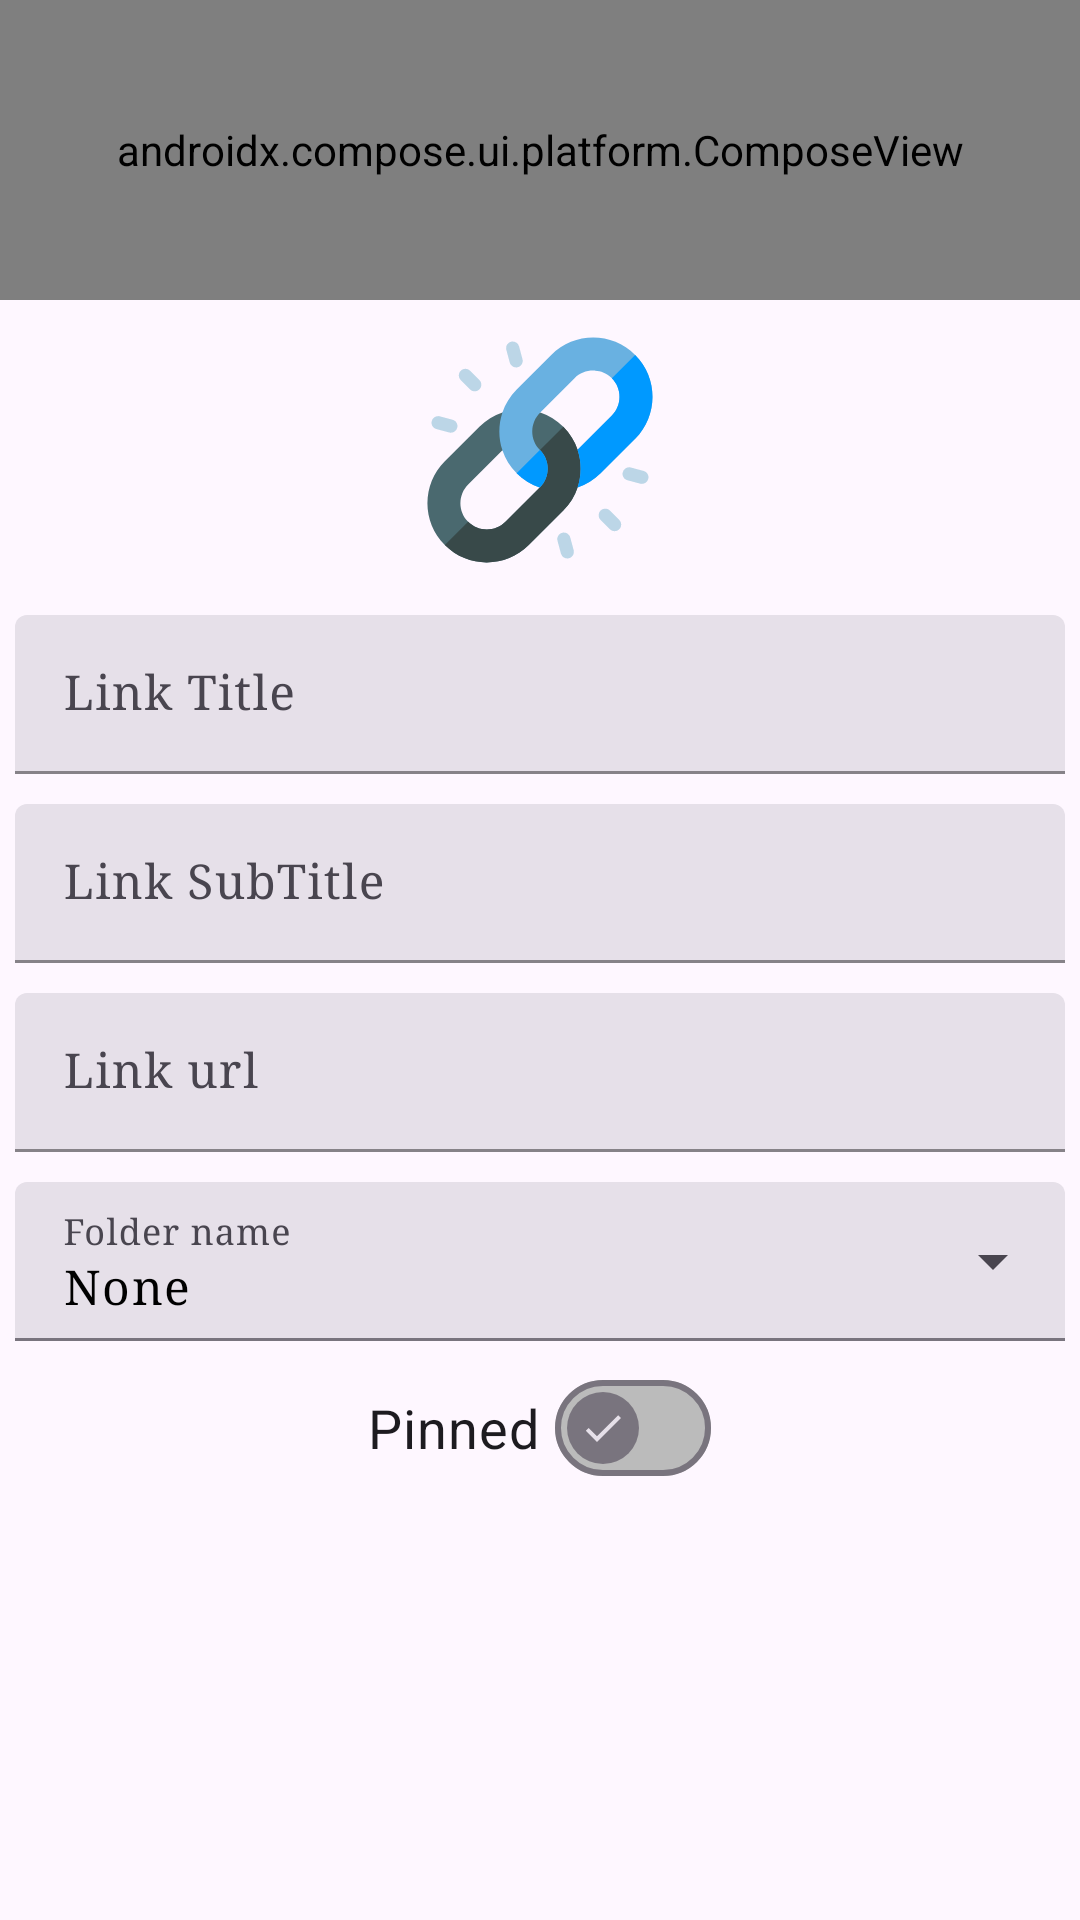

Reconstruct the res/layout file that produces this screen, plus the resources it refers to.
<!-- AndroidManifest.xml: application theme Theme.LinkHub -->
<!-- res/layout/fragment_link.xml -->
<?xml version="1.0" encoding="utf-8"?>
<ScrollView xmlns:android="http://schemas.android.com/apk/res/android"
    xmlns:app="http://schemas.android.com/apk/res-auto"
    xmlns:tools="http://schemas.android.com/tools"
    android:layout_width="match_parent"
    android:layout_height="match_parent"
    tools:context=".ui.link.LinkFragment">

    <RelativeLayout
        android:layout_width="match_parent"
        android:layout_height="match_parent">

        <androidx.compose.ui.platform.ComposeView
            android:id="@+id/compose_view"
            android:layout_width="match_parent"
            android:layout_height="100dp" />

        <ImageView
            android:id="@+id/link_logo"
            android:layout_width="match_parent"
            android:layout_height="100dp"
            android:layout_below="@+id/compose_view"
            android:contentDescription="@string/link_title"
            android:src="@drawable/ic_link" />

        <com.google.android.material.textfield.TextInputLayout
            android:id="@+id/link_title_layout"
            style="@style/TextInputLayoutStyle"
            android:layout_below="@id/link_logo"
            android:hint="@string/link_title">

            <com.google.android.material.textfield.TextInputEditText
                android:id="@+id/link_title_edit"
                android:layout_width="match_parent"
                android:layout_height="wrap_content"
                android:fontFamily="serif" />
        </com.google.android.material.textfield.TextInputLayout>

        <com.google.android.material.textfield.TextInputLayout
            android:id="@+id/link_subtitle_layout"
            style="@style/TextInputLayoutStyle"
            android:layout_below="@id/link_title_layout"
            android:hint="@string/link_subtitle">

            <com.google.android.material.textfield.TextInputEditText
                android:id="@+id/link_subtitle_edit"
                android:layout_width="match_parent"
                android:layout_height="wrap_content"
                android:fontFamily="serif" />
        </com.google.android.material.textfield.TextInputLayout>

        <com.google.android.material.textfield.TextInputLayout
            android:id="@+id/link_url_layout"
            style="@style/TextInputLayoutStyle"
            android:layout_below="@id/link_subtitle_layout"
            android:hint="@string/link_url">

            <com.google.android.material.textfield.TextInputEditText
                android:id="@+id/link_url_edit"
                android:layout_width="match_parent"
                android:layout_height="wrap_content"
                android:fontFamily="serif" />
        </com.google.android.material.textfield.TextInputLayout>

        <com.google.android.material.textfield.TextInputLayout
            android:id="@+id/folder_name_layout"
            style="@style/Widget.Material3.TextInputLayout.FilledBox.Dense.ExposedDropdownMenu"
            android:layout_width="match_parent"
            android:layout_height="wrap_content"
            android:layout_below="@+id/link_url_layout"
            android:layout_margin="@dimen/dimen5dp"
            android:hint="@string/folder_name"
            app:hintTextColor="@color/sky">

            <com.google.android.material.textfield.MaterialAutoCompleteTextView
                android:id="@+id/folder_name_menu"
                android:layout_width="match_parent"
                android:layout_height="wrap_content"
                android:fontFamily="serif"
                android:inputType="none"
                android:text="@string/none" />
        </com.google.android.material.textfield.TextInputLayout>

        <com.google.android.material.materialswitch.MaterialSwitch
            android:id="@+id/link_pinned_switch"
            android:layout_width="wrap_content"
            android:layout_height="wrap_content"
            android:layout_below="@+id/folder_name_layout"
            android:layout_centerHorizontal="true"
            android:checked="false"
            android:text="@string/pinned"
            android:textSize="@dimen/dimen18sp"
            app:switchPadding="@dimen/dimen5dp"
            app:thumbIcon="@drawable/ic_check"
            app:trackTint="@color/grey" />

        <TextView
            android:id="@+id/link_created_status"
            android:layout_width="match_parent"
            android:layout_height="wrap_content"
            android:layout_below="@id/link_pinned_switch"
            android:layout_margin="@dimen/dimen5dp"
            android:fontFamily="serif"
            android:gravity="center"
            tools:text="Created at 000000" />

        <TextView
            android:id="@+id/link_updated_status"
            android:layout_width="match_parent"
            android:layout_height="wrap_content"
            android:layout_below="@id/link_created_status"
            android:layout_marginStart="@dimen/dimen5dp"
            android:layout_marginTop="@dimen/dimen5dp"
            android:layout_marginEnd="@dimen/dimen5dp"
            android:layout_marginBottom="@dimen/dimen5dp"
            android:fontFamily="serif"
            android:gravity="center"
            tools:text="Last Updated at 000000" />
    </RelativeLayout>
</ScrollView>
<!-- resources referenced by this layout -->
<resources>
  <color name="grey">#bbbbbb</color>
  <color name="sky">#0099ff</color>
  <dimen name="dimen18sp">18sp</dimen>
  <dimen name="dimen5dp">5dp</dimen>
  <!-- drawable ic_check (drawable) -->
  <vector xmlns:android="http://schemas.android.com/apk/res/android"
      android:width="24dp"
      android:height="24dp"
      android:tint="#FFFFFF"
      android:viewportWidth="24"
      android:viewportHeight="24">
      <path
          android:fillColor="@android:color/white"
          android:pathData="M9,16.17L4.83,12l-1.42,1.41L9,19 21,7l-1.41,-1.41z" />
  </vector>
  <!-- drawable ic_link: vector/xml drawable (drawable, 4050 chars, omitted) -->
  <string name="folder_name">Folder name</string>
  <string name="link_subtitle">Link SubTitle</string>
  <string name="link_title">Link Title</string>
  <string name="link_url">Link url</string>
  <string name="none">None</string>
  <string name="pinned">Pinned</string>
  <style name="TextInputLayoutStyle" parent="Widget.Material3.TextInputLayout.FilledBox.Dense">
          <item name="android:layout_width">match_parent</item>
          <item name="android:layout_height">wrap_content</item>
          <item name="boxStrokeColor">@color/sky</item>
          <item name="hintTextColor">@color/sky</item>
          <item name="android:layout_margin">@dimen/dimen5dp</item>
          <item name="theme">@style/Widget.AppTheme.TextInputLayout.FilledBox.Dense</item>
      </style>
  <style name="Theme.LinkHub" parent="Theme.Material3.Light.NoActionBar">
          
          <item name="colorPrimary">@color/white</item>
          <item name="colorPrimaryVariant">@color/white</item>
          <item name="colorOnPrimary">@color/sky</item>
  
          
          <item name="colorSecondary">@color/teal_200</item>
          <item name="colorSecondaryVariant">@color/teal_700</item>
          <item name="colorOnSecondary">@color/white</item>
  
          
          <item name="android:statusBarColor" tools:targetApi="l">?attr/colorPrimaryVariant</item>
          <item name="android:windowLightStatusBar" tools:targetApi="23">true</item>
  
          
          <item name="actionMenuTextColor">@color/black</item>
          <item name="android:windowLightNavigationBar" tools:targetApi="27">true</item>
          <item name="android:navigationBarColor" tools:targetApi="21">@color/white_smoke</item>
          <item name="toolbarStyle">@style/LightToolBar</item>
          <item name="android:textColor">@color/black</item>
          <item name="android:editTextColor">@android:color/black</item>
          <item name="android:textColorHint">@android:color/black</item>
          <item name="hintTextColor">@android:color/black</item>
      </style>
  <style name="Widget.AppTheme.TextInputLayout.FilledBox.Dense" parent="Widget.Material3.TextInputLayout.FilledBox.Dense">
          <item name="colorControlActivated">@color/sky</item>
      </style>
  <color name="white">#FFFFFFFF</color>
  <color name="teal_200">#FF03DAC5</color>
  <color name="teal_700">#FF018786</color>
  <color name="black">#FF000000</color>
  <color name="white_smoke">#F5F5F5</color>
  <style name="LightToolBar" parent="@style/Widget.Material3.Toolbar">
          <item name="titleTextColor">@color/sky</item>
      </style>
</resources>
